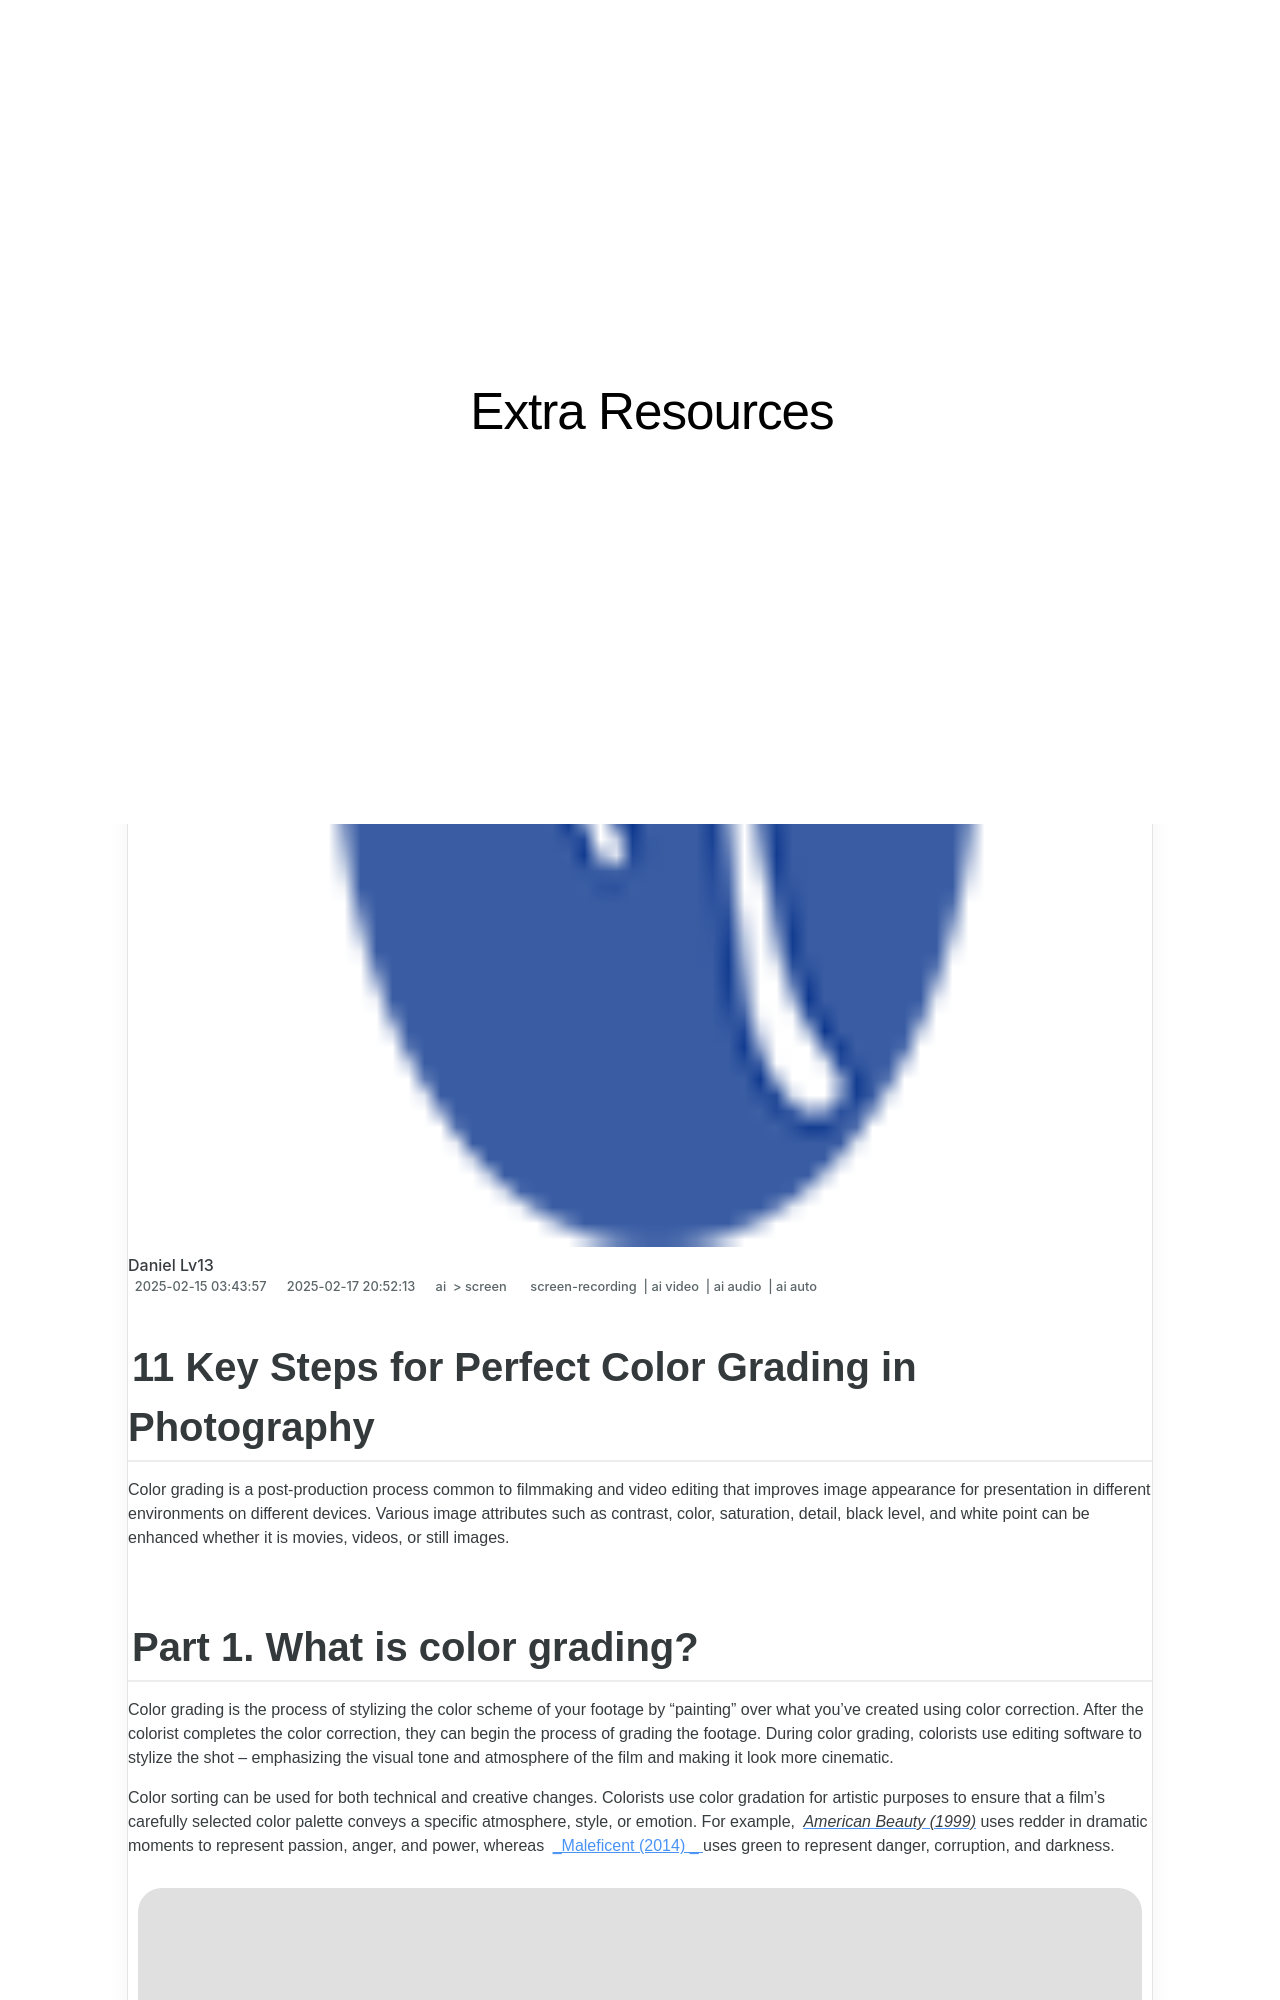

repository: techidaily/site-extra-resources · page: 11-key-steps-for-perfect-color-grading-in-photography-for-2024/index.html · generator: jekyll

---
title: "11 Key Steps for Perfect Color Grading in Photography for 2024"
date: 2025-02-15T03:43:57.860Z
updated: 2025-02-17T20:52:13.397Z
tags: 
  - screen-recording
  - ai video
  - ai audio
  - ai auto
categories: 
  - ai
  - screen
description: "This Article Describes 11 Key Steps for Perfect Color Grading in Photography for 2024"
excerpt: "This Article Describes 11 Key Steps for Perfect Color Grading in Photography for 2024"
keywords: "Color Grade Basics,Photo Editing 11 Steps,Mastering Cinematic Imaging,Professional Color Correction,Perfect Picture Enhancement,Photography Grading Guide,Filmmaking Visual Treatment"
thumbnail: https://thmb.techidaily.com/84d0bc5cbf75aff634c938ea8def6c75418d8f0746613af42a2c779a9073e228.jpg
---

## 11 Key Steps for Perfect Color Grading in Photography

Color grading is a post-production process common to filmmaking and video editing that improves image appearance for presentation in different environments on different devices. Various image attributes such as contrast, color, saturation, detail, black level, and white point can be enhanced whether it is movies, videos, or still images.

## Part 1\. What is color grading?

Color grading is the process of stylizing the color scheme of your footage by "painting" over what you've created using color correction. After the colorist completes the color correction, they can begin the process of grading the footage. During color grading, colorists use editing software to stylize the shot – emphasizing the visual tone and atmosphere of the film and making it look more cinematic.

Color sorting can be used for both technical and creative changes. Colorists use color gradation for artistic purposes to ensure that a film's carefully selected color palette conveys a specific atmosphere, style, or emotion. For example, [_American Beauty (1999)_](https://www.imdb.com/title/tt0169547/) uses redder in dramatic moments to represent passion, anger, and power, whereas [_Maleficent (2014) _](https://www.imdb.com/title/tt1587310/) uses green to represent danger, corruption, and darkness.

![color grading tutorial](https://images.wondershare.com/filmora/article-images/2022/08/color-grading-tutorial-1.jpg)

## Part 2\. 11 best Color Correction and Color Grading Tutorial
